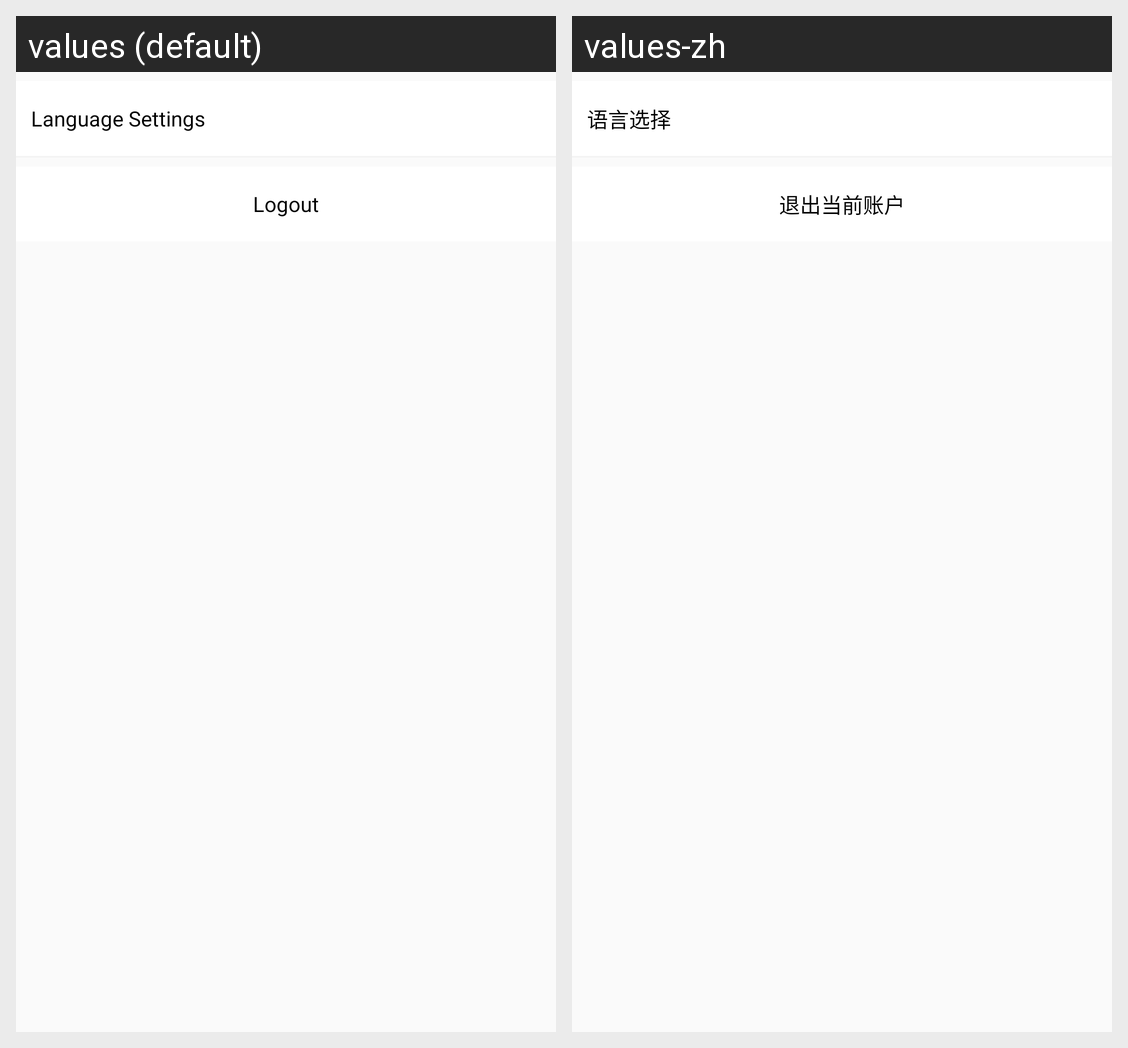

For this localized Android screen grid, give each drawn string resource with its value in every locale shown.
Android screen res/layout/activity_setting.xml rendered under 2 locales, left to right: values (default), values-zh. Device: Nexus 5 (rendered at 1080×1920; each locale shown at half size, 540×960, under a caption strip naming it); theme AppTheme.
Strings drawn on this screen, with the default value and each locale's value (text and hints the layout hard-codes, and strings that could not be matched under every locale, appear in the picture but are not listed):

setting_language_select
  values: Language Settings
  values-zh: 语言选择

exit_current_account
  values: Logout
  values-zh: 退出当前账户
